Labelled photos from "data_chia", an image-classification folder in DAONGOCNAMM523100037/he-thong-phan-loai-san-pham. The possible labels are: ca phe, mi an lien, nuoc uong, thuc an.

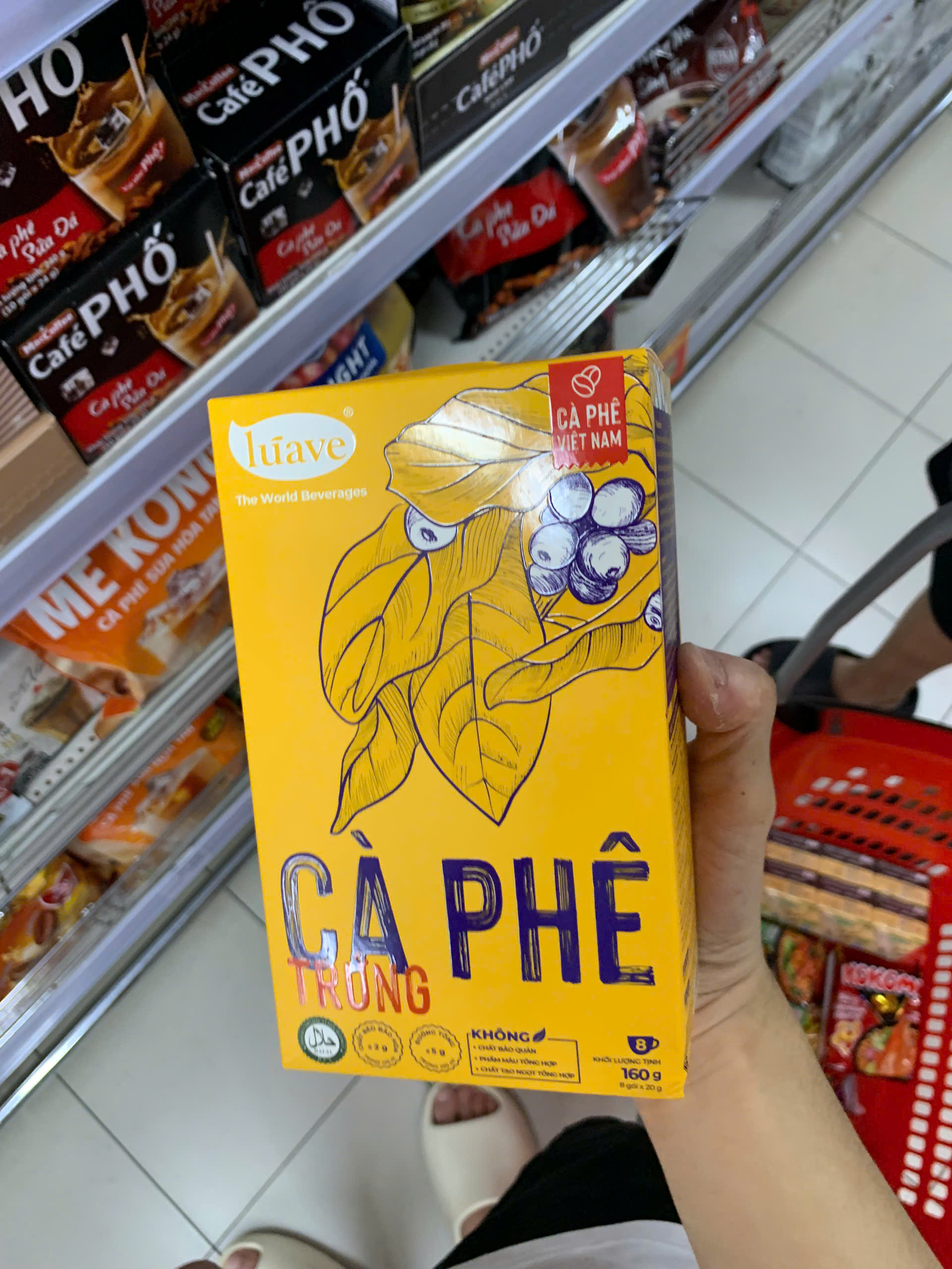
Label: ca phe

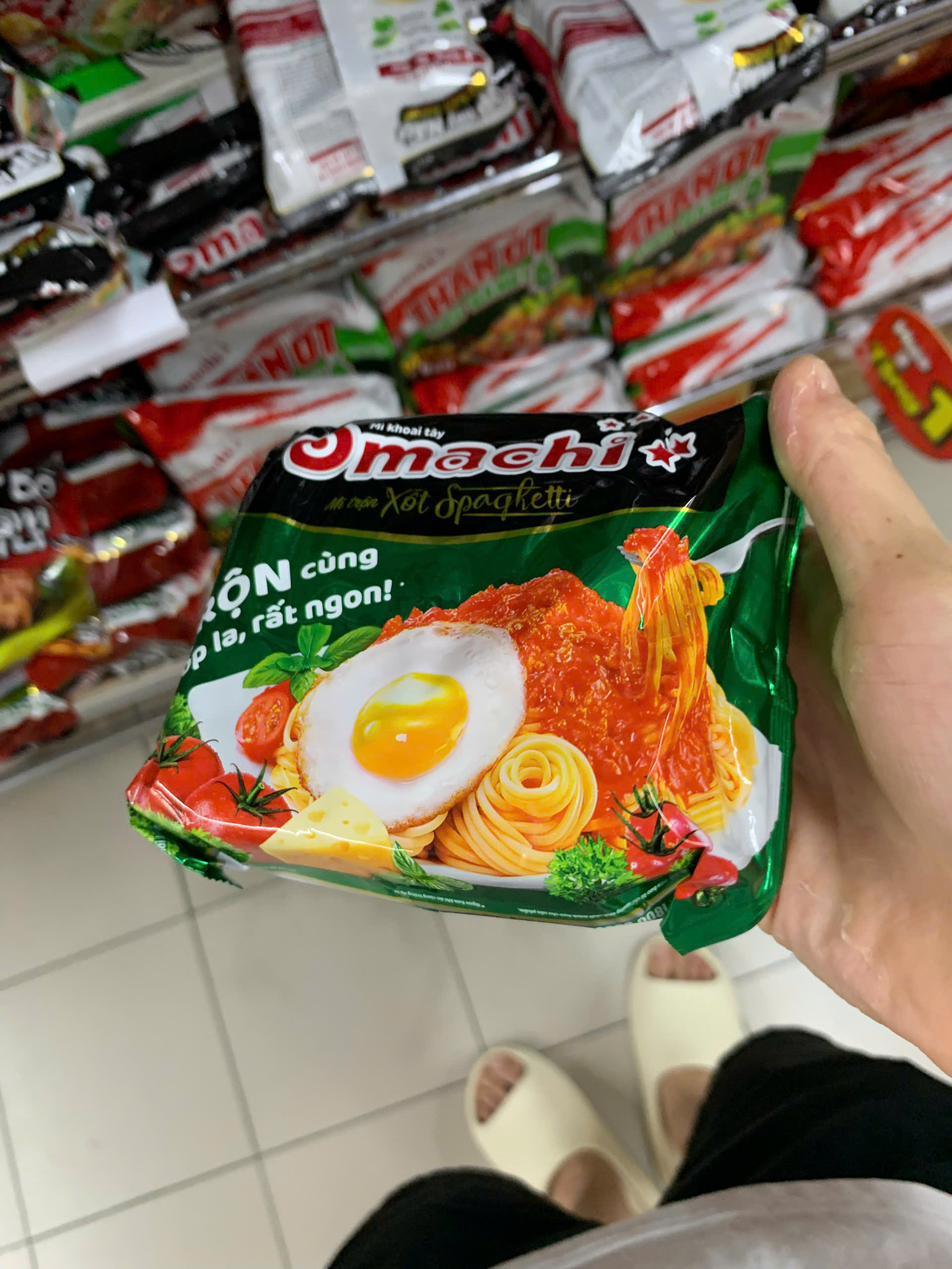
Label: mi an lien

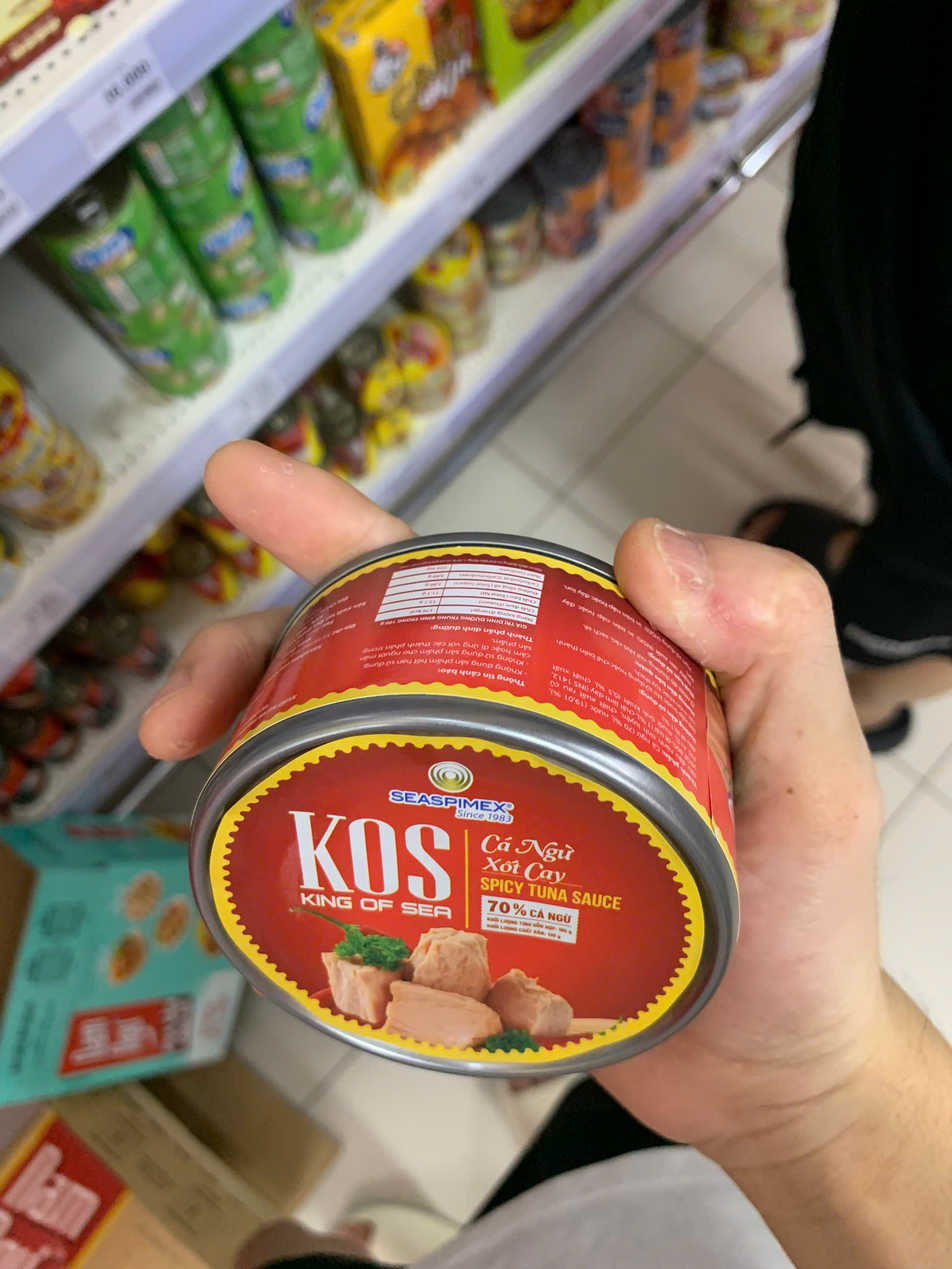
Label: thuc an

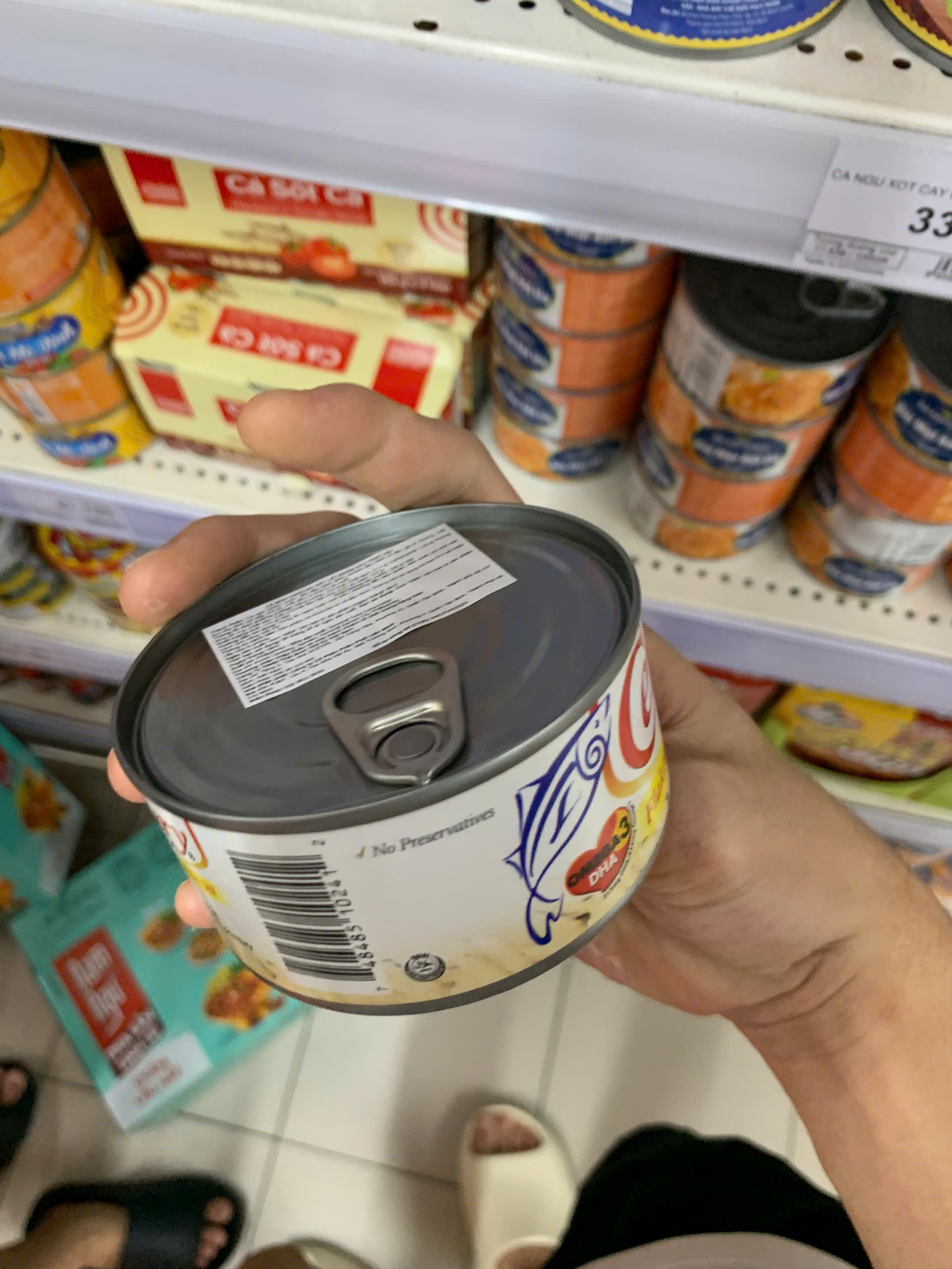
Label: thuc an

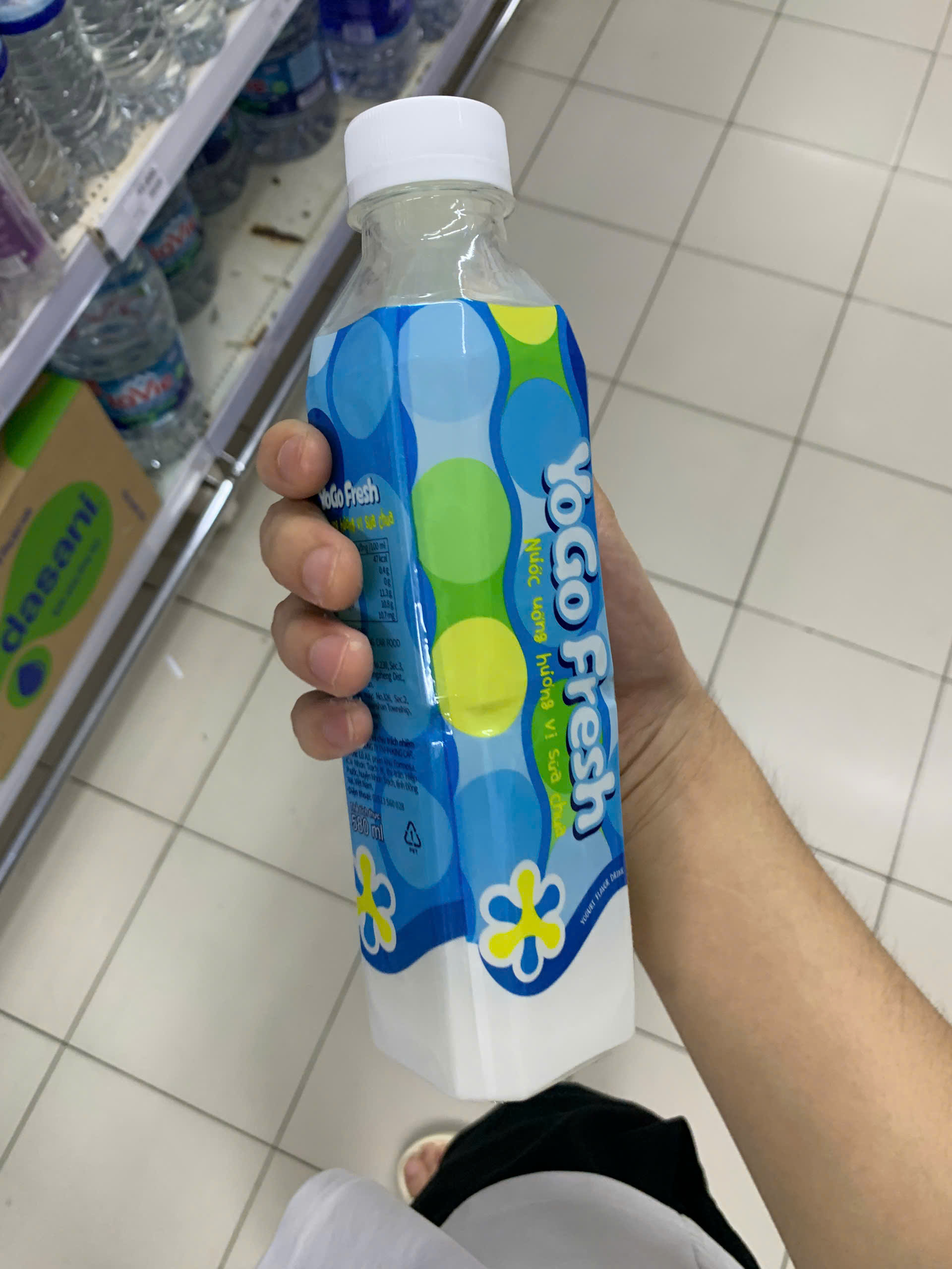
Label: nuoc uong

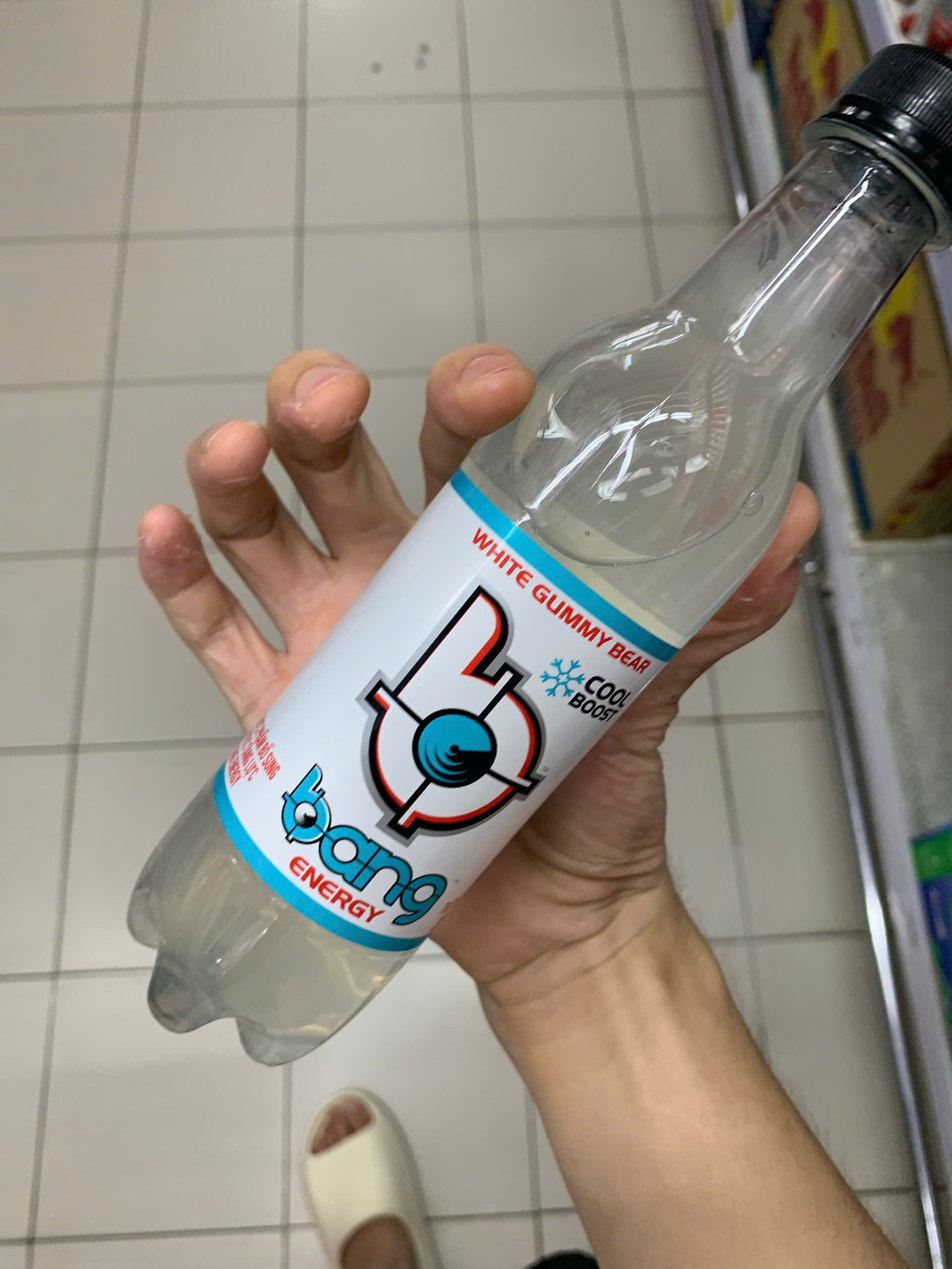
Label: nuoc uong
